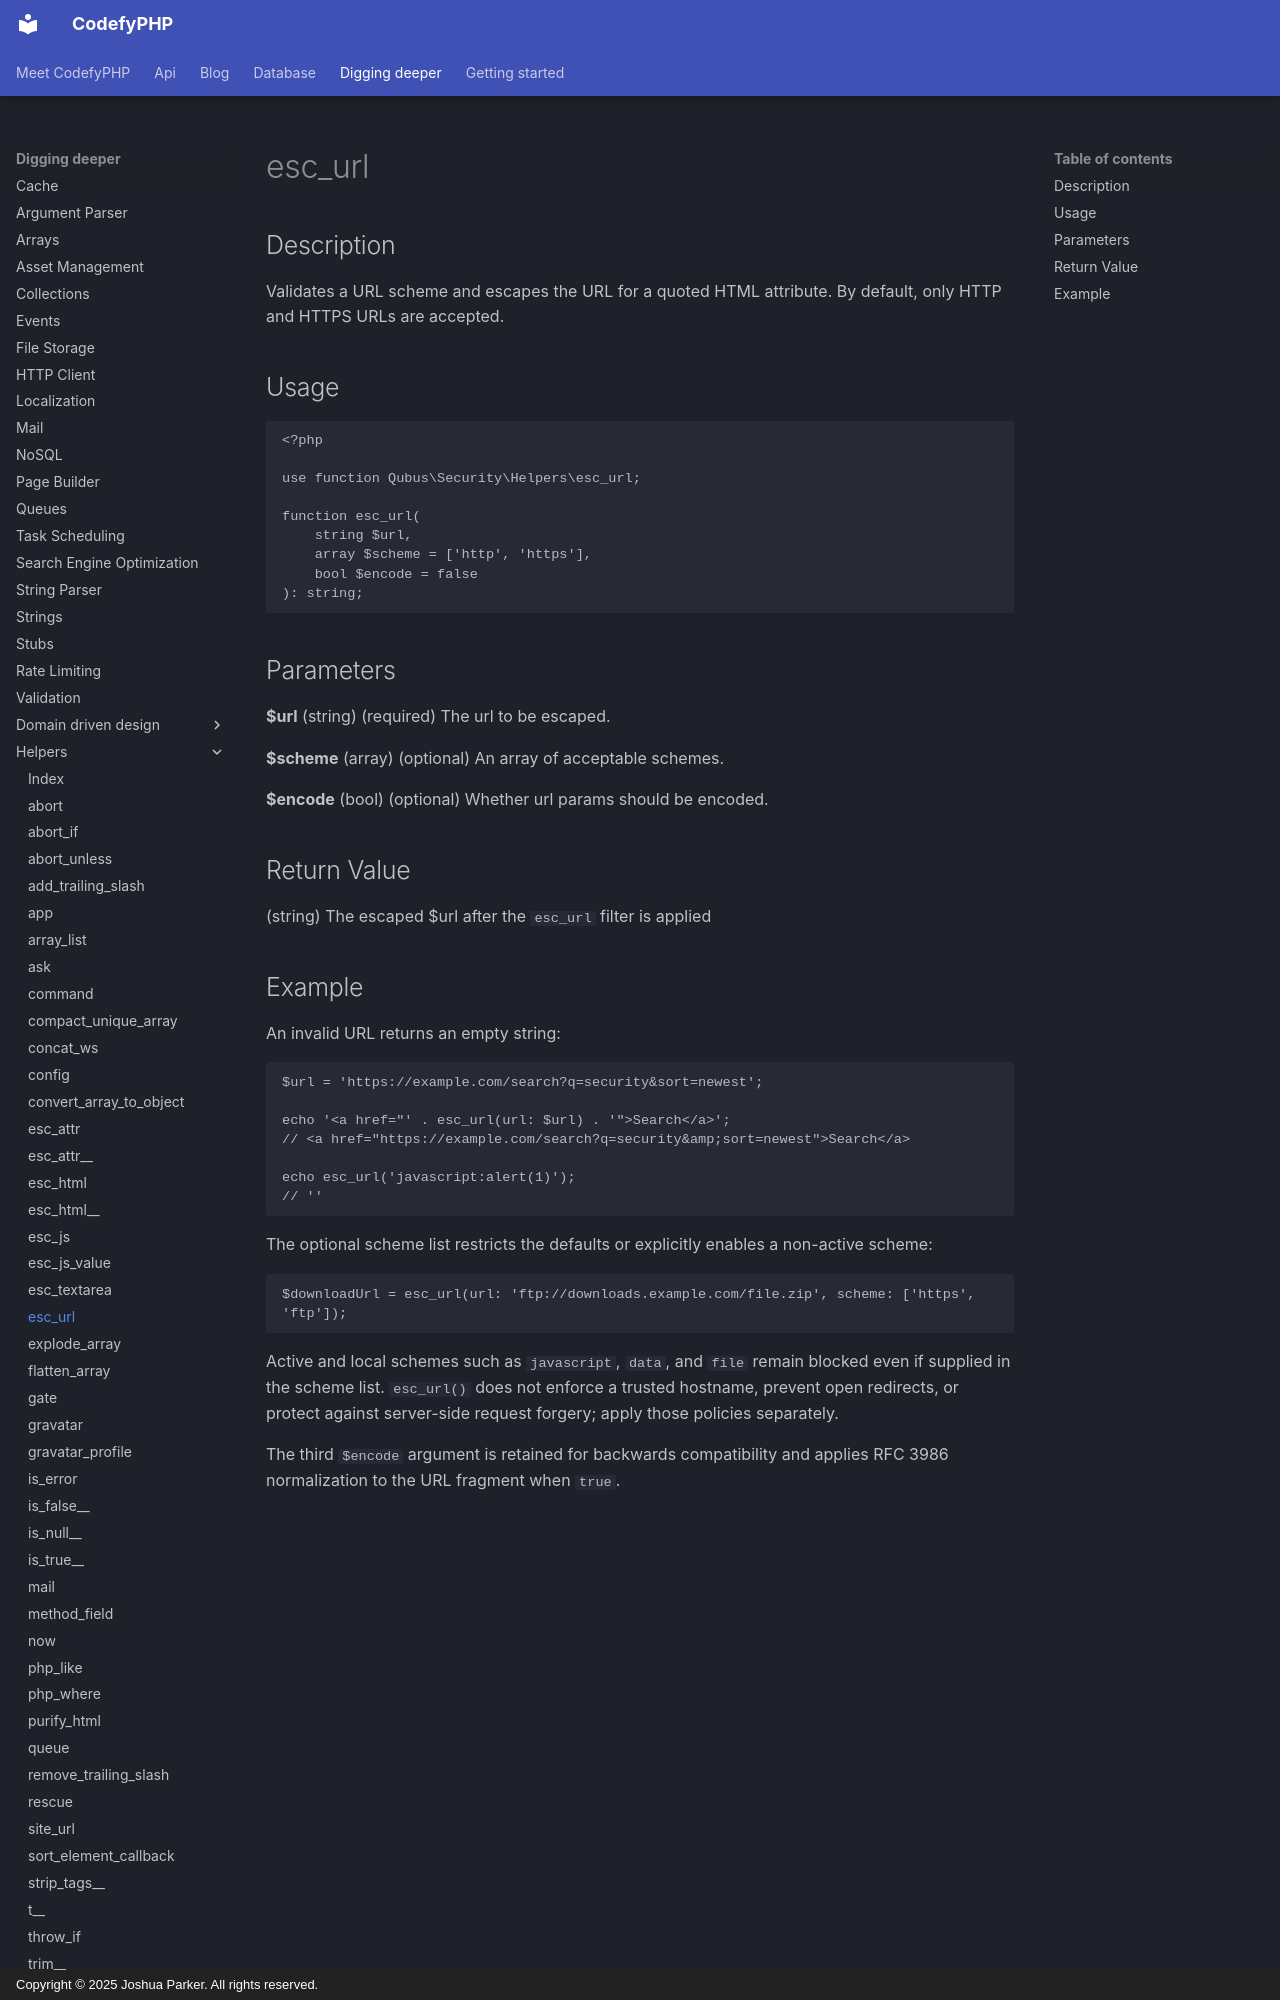

repository: codefyphp/docs · page: digging-deeper/helpers/esc_url/index.html · generator: mkdocs · copyright: Copyright © 2025 Joshua Parker. All rights reserved.

---
title: esc_url
sidebar_title: esc_url
summary: Validate allowed URL schemes and escape URLs for safe use in quoted HTML attributes, with optional query-parameter encoding.
keywords: url-escaping,url-validation,php-security
description: Validates a URL scheme and escapes the URL for a quoted HTML attribute.
---

Description
-----------

Validates a URL scheme and escapes the URL for a quoted HTML attribute. By default, only HTTP and HTTPS URLs are accepted.

Usage
-----

```php
<?php

use function Qubus\Security\Helpers\esc_url;

function esc_url(
    string $url,
    array $scheme = ['http', 'https'],
    bool $encode = false
): string;
```

Parameters
----------

**$url** (string) (required) The url to be escaped.

**$scheme** (array) (optional) An array of acceptable schemes.

**$encode** (bool) (optional) Whether url params should be encoded.

Return Value
------------

(string) The escaped $url after the `esc_url` filter is applied
